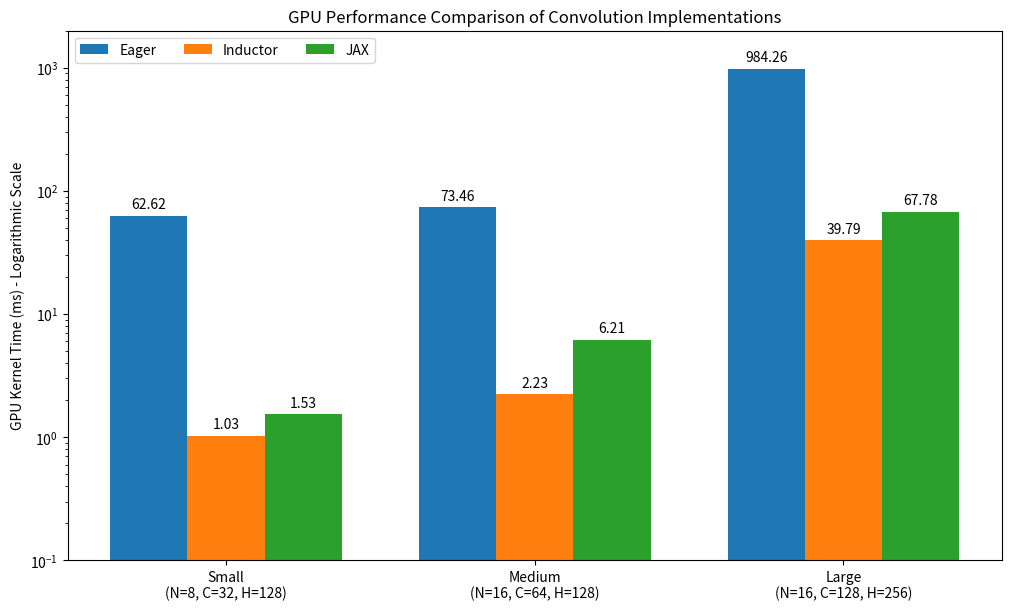

Generate this figure with matplotlib:
import matplotlib.pyplot as plt
import numpy as np

# trials
configurations = [
    'Small\n(N=8, C=32, H=128)',
    'Medium\n(N=16, C=64, H=128)',
    'Large\n(N=16, C=128, H=256)'
]

# gpu kernel times
eager_times = [62.62, 73.46, 984.26]
inductor_times = [1.03, 2.23, 39.79]
jax_times = [1.53, 6.21, 67.78]

x = np.arange(len(configurations))
width = 0.25
multiplier = 0

fig, ax = plt.subplots(layout='constrained', figsize=(10, 6))

performance_data = {
    'Eager': eager_times,
    'Inductor': inductor_times,
    'JAX': jax_times,
}

for framework, times in performance_data.items():
    offset = width * multiplier
    rects = ax.bar(x + offset, times, width, label=framework)
    ax.bar_label(rects, padding=3, fmt='%.2f')
    multiplier += 1

ax.set_ylabel('GPU Kernel Time (ms) - Logarithmic Scale')
ax.set_title('GPU Performance Comparison of Convolution Implementations')
ax.set_xticks(x + width, configurations)
ax.legend(loc='upper left', ncols=3)

ax.set_yscale('log')

ax.set_ylim(0.1, 2000)

plt.savefig('gpu_performance_comparison.png', dpi=300)

print("Plot has been saved as 'gpu_performance_comparison.png'")

plt.show()
